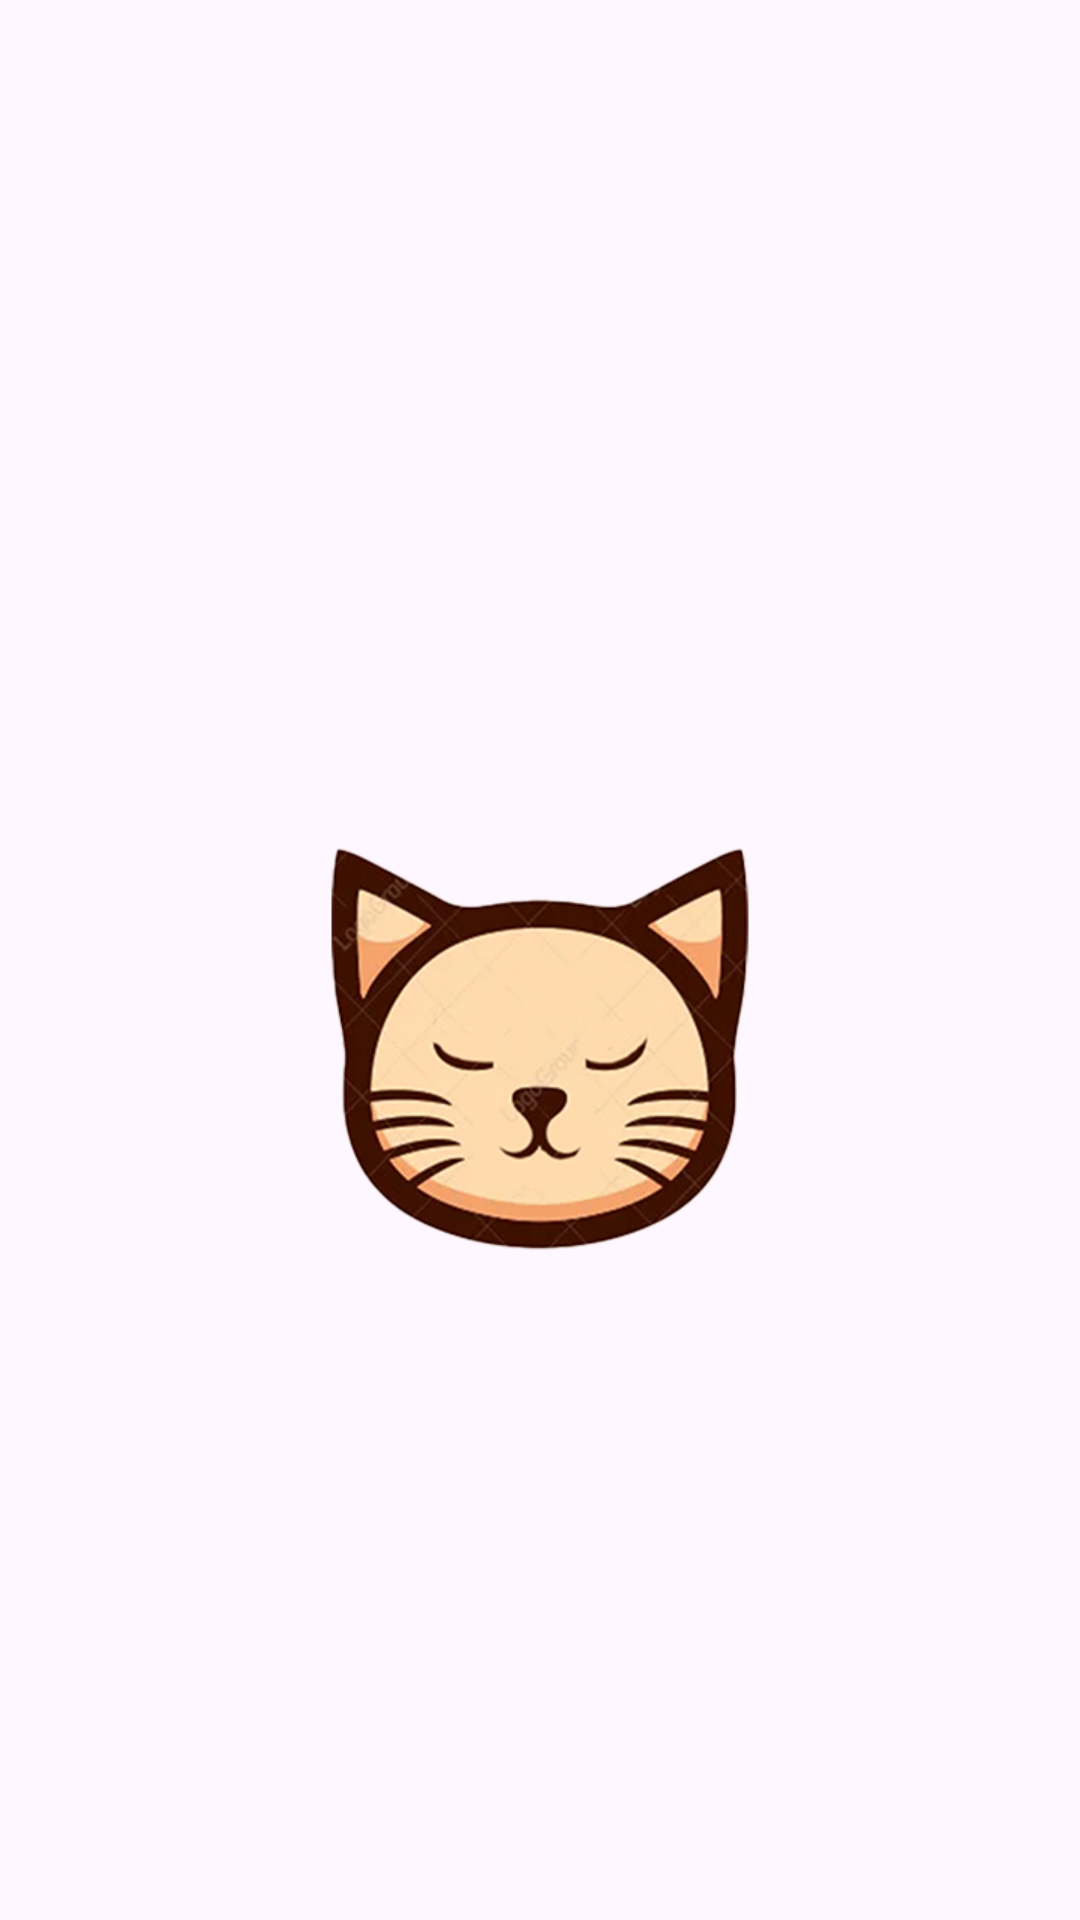

Layout XML and referenced resources for this Android screen:
<!-- AndroidManifest.xml: application theme Theme.patitasApp -->
<!-- res/layout/activity_ingreso_app.xml -->
<?xml version="1.0" encoding="utf-8"?>
<FrameLayout xmlns:android="http://schemas.android.com/apk/res/android"
    xmlns:tools="http://schemas.android.com/tools"
    android:layout_width="match_parent"
    android:layout_height="match_parent"
    tools:context=".IngresoApp"
    >

    <ImageView
        android:layout_width="match_parent"
        android:layout_height="200dp"
        android:layout_marginTop="250dp"
        android:contentDescription="@string/logo"
        android:src="@drawable/logopatitas" />

</FrameLayout>
<!-- resources referenced by this layout -->
<resources>
  <!-- drawable logopatitas: png bitmap (drawable, 471229 bytes) -->
  <string name="logo">logo</string>
  <style name="Theme.patitasApp" parent="Base.Theme.patitasApp" />
  <style name="Base.Theme.patitasApp" parent="Theme.Material3.DayNight.NoActionBar">
          
          
          <item name="colorPrimaryDark">#664434</item>
      </style>
</resources>
